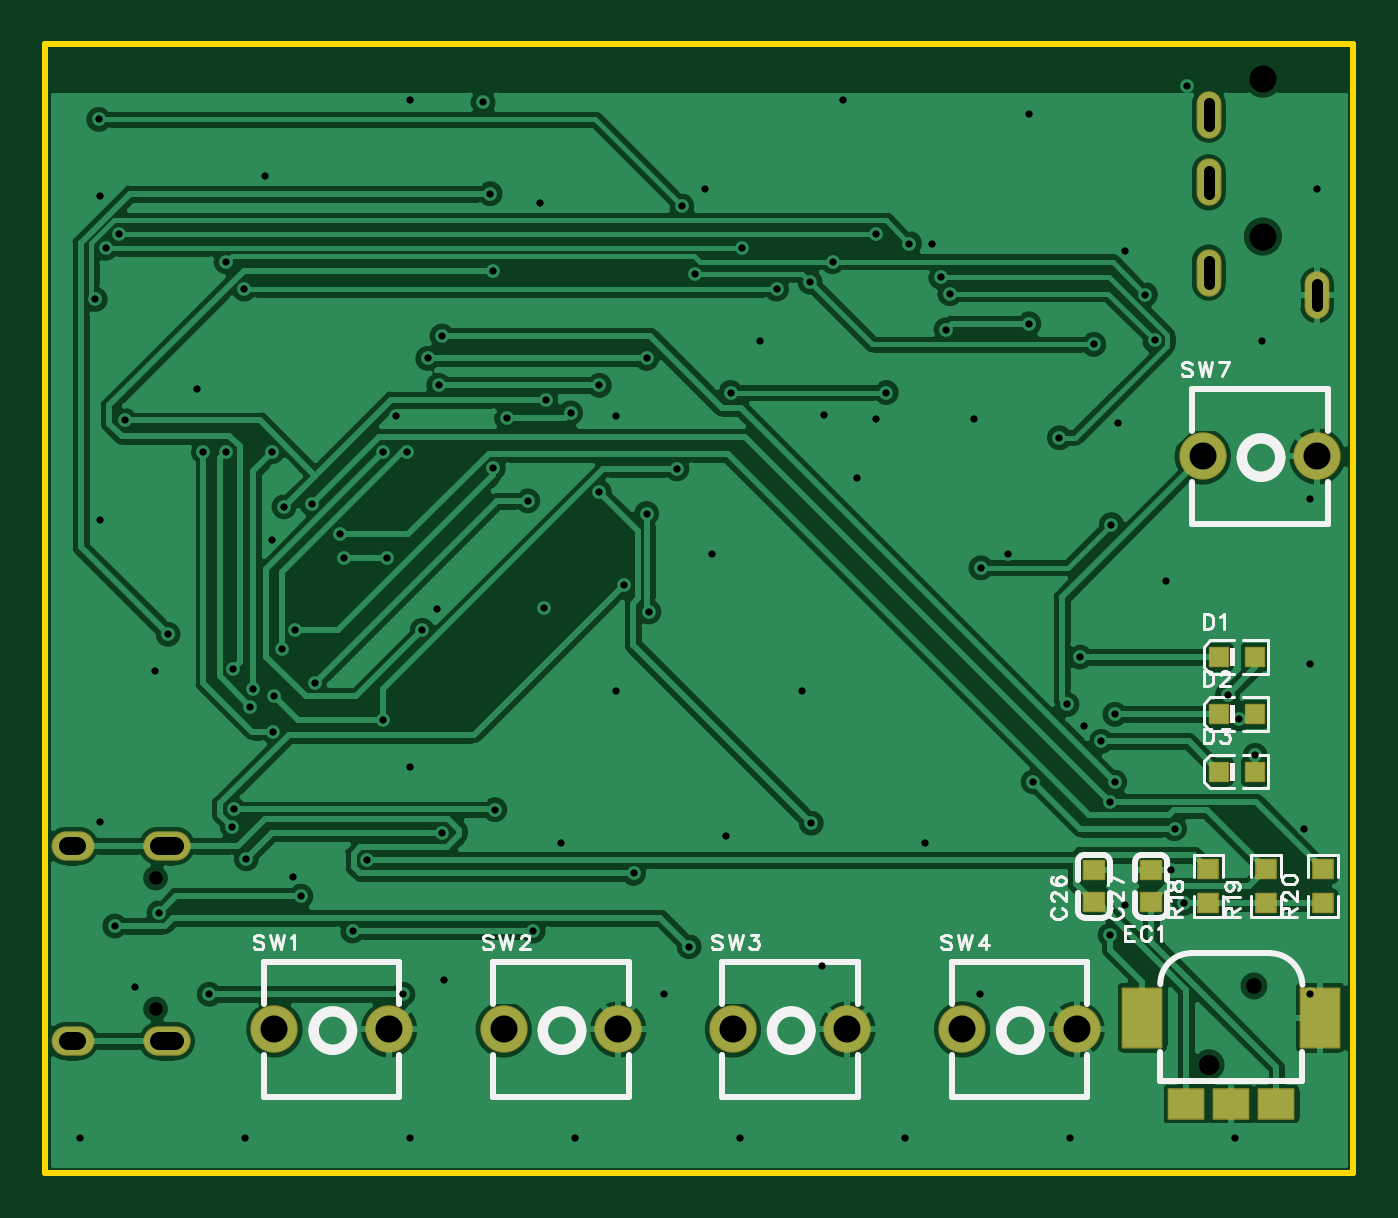
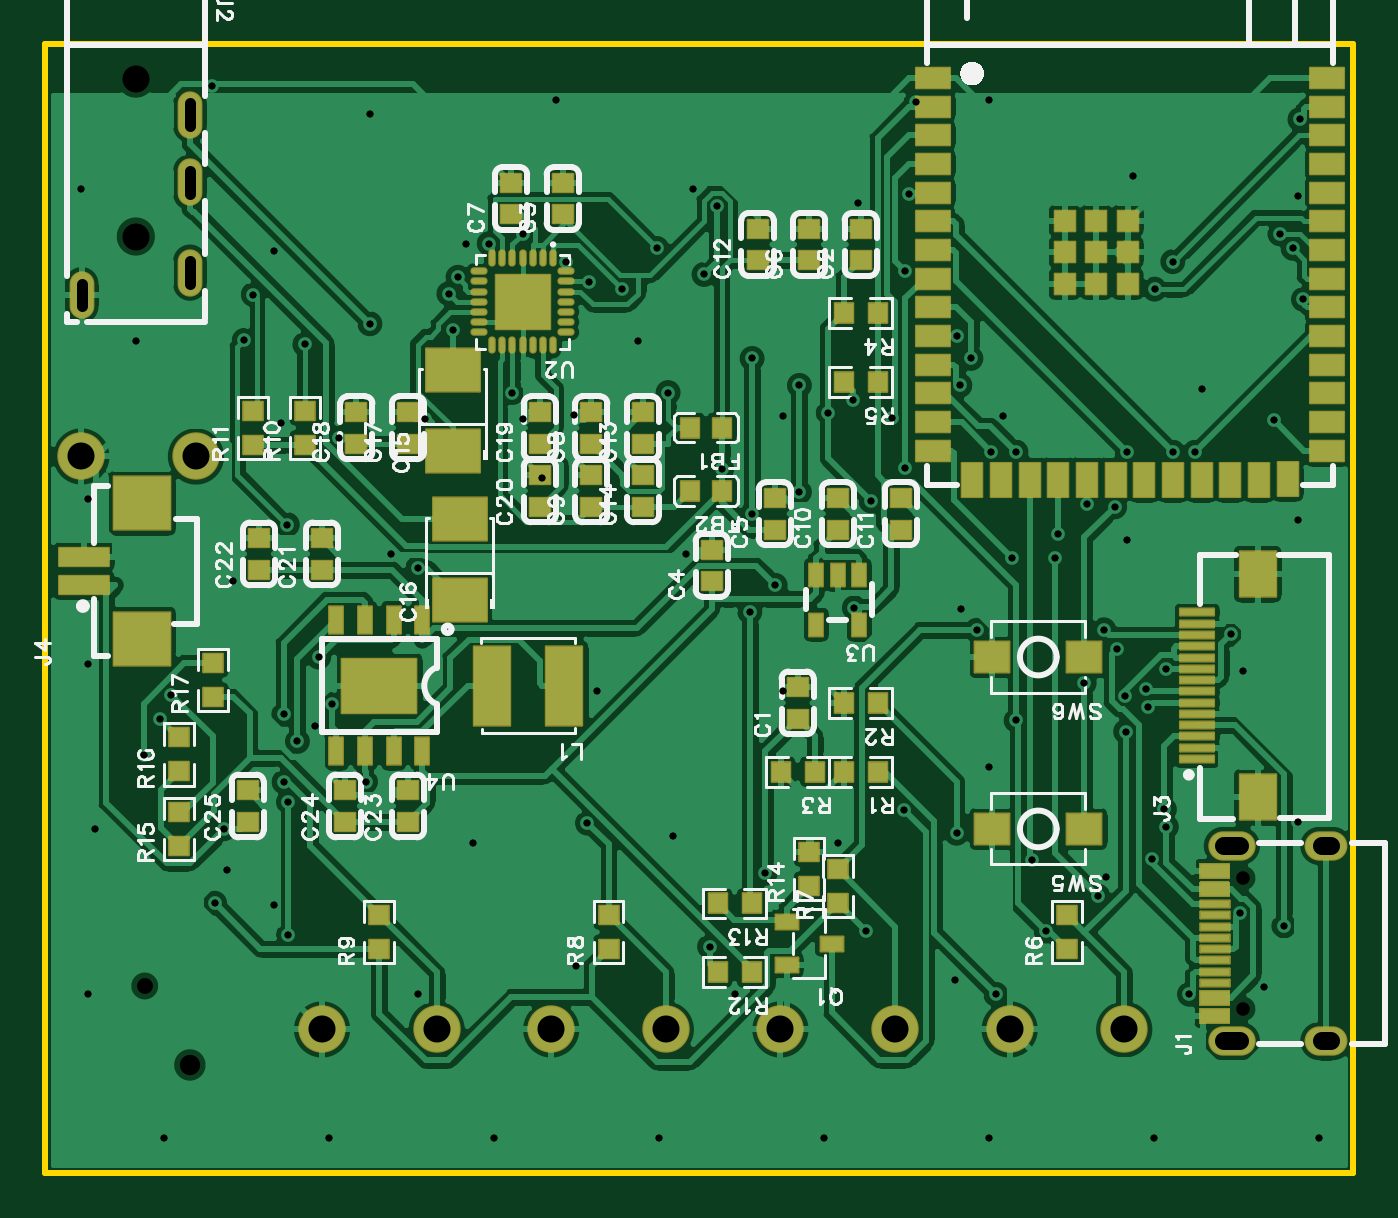
Circuit board: 12 layer files. Board 58.0 x 50.0 mm.
- drill: Drill_NPTH_Through.DRL (444 bytes)
- drill: Drill_PTH_Through.DRL (3492 bytes)
- drill: Drill_PTH_Through_Via.DRL (2927 bytes)
- outline: Gerber_BoardOutlineLayer.GKO (741 bytes)
- bottom_copper: Gerber_BottomLayer.GBL (145570 bytes)
- paste: Gerber_BottomPasteMaskLayer.GBP (33604 bytes)
- bottom_silk: Gerber_BottomSilkscreenLayer.GBO (67404 bytes)
- bottom_mask: Gerber_BottomSolderMaskLayer.GBS (8987 bytes)
- top_copper: Gerber_TopLayer.GTL (82148 bytes)
- paste: Gerber_TopPasteMaskLayer.GTP (3059 bytes)
- top_silk: Gerber_TopSilkscreenLayer.GTO (19523 bytes)
- top_mask: Gerber_TopSolderMaskLayer.GTS (2228 bytes)

=== drill: Drill_NPTH_Through.DRL ===
;TYPE=NON_PLATED
;Layer: NPTH_Through
;EasyEDA Pro Client v4.1.60, 2026-09-27 03:20:57
;Gerber Generator version 0.3
M48
METRIC,LZ,0000.00000
;Hole size 1 = 0.60000 METRIC
T01C0.60000
;Hole size 2 = 0.70002 METRIC
T02C0.70002
;Hole size 3 = 0.90002 METRIC
T03C0.90002
;Hole size 4 = 1.20000 METRIC
T04C1.20000
%
G05
G90
T01
X4.88861Y7.26008
X4.88861Y13.05992
T02
X53.57813Y8.27804
T03
X51.57813Y4.77792
T04
X53.975Y48.50054
X53.975Y41.50055
M30
=== drill: Drill_PTH_Through.DRL ===
;TYPE=PLATED
;Layer: PTH_Through
;EasyEDA Pro Client v4.1.60, 2026-09-27 03:20:57
;Gerber Generator version 0.3
M48
METRIC,LZ,0000.00000
;Hole size 1 = 0.30480 METRIC
T01C0.30480
;Hole size 2 = 0.30505 METRIC
T02C0.30505
;Hole size 3 = 0.50002 METRIC
T03C0.50002
;Hole size 4 = 0.80000 METRIC
T04C0.80000
;Hole size 5 = 1.19990 METRIC
T05C1.19990
%
G05
G90
T01
X1.524Y1.524
X8.8392Y1.524
X16.1544Y1.524
X23.4696Y1.524
X30.7848Y1.524
X38.1Y1.524
X45.4152Y1.524
X52.7304Y1.524
X27.432Y7.9248
X41.4528Y7.9248
X56.0832Y7.9248
X3.9624Y8.2296
X17.6784Y8.5344
X34.4424Y9.144
X47.8536Y11.8872
X10.9728Y13.1064
X22.86Y14.6304
X39.0144Y14.6304
X30.1752Y14.9352
X55.7784Y15.24
X2.4384Y15.5448
X16.1544Y17.9832
X46.0248Y19.812
X25.2984Y21.336
X33.528Y21.336
X4.8768Y22.2504
X56.0832Y22.5552
X17.3736Y24.9936
X49.6824Y26.2128
X29.5656Y27.432
X42.672Y27.432
X10.0584Y28.0416
X2.4384Y28.956
X56.0832Y29.8704
X35.9664Y30.7848
X47.5488Y33.2232
X15.5448Y33.528
X25.2984Y33.528
X6.7056Y34.7472
X31.6992Y36.8808
X53.9496Y36.8808
X47.8536Y40.8432
X39.3192Y41.148
X21.9456Y42.9768
X2.4384Y43.2816
X29.2608Y43.5864
X56.388Y43.5864
X9.7536Y44.196
X43.5864Y46.9392
X16.1544Y47.5488
X35.3568Y47.5488
X50.5968Y48.1584
X22.1234Y25.0444
X19.4056Y47.4472
T02
X53.63171Y18.49801
X45.86593Y22.85664
X52.92204Y20.12437
X8.81657Y39.16924
X45.29139Y20.75683
X34.89824Y40.38336
X38.3092Y41.19057
X8.32737Y22.33848
X20.44644Y33.45197
X19.86758Y39.98077
X23.28387Y33.67981
X5.4394Y23.86629
X3.08254Y10.9367
X30.88734Y40.97568
X8.00784Y40.38539
X50.05997Y15.25012
X50.48059Y11.94661
X19.71822Y43.39782
X30.37908Y34.58557
X52.40743Y21.17821
X47.41355Y20.31665
X17.44341Y34.90154
X46.8098Y19.11904
X14.26968Y13.85566
X13.08097Y28.31712
X11.81097Y29.65696
X17.59403Y15.04946
X2.21564Y38.71077
X3.25703Y41.61805
X48.76788Y38.92769
X33.95336Y15.49523
X19.85818Y31.22363
X7.26845Y7.90929
X46.48188Y36.71891
X10.09724Y19.55643
X11.93492Y21.70678
X2.67893Y40.97568
X11.06751Y24.06771
X47.40441Y17.31945
X32.41616Y39.16924
X37.28126Y34.58557
X47.25861Y28.7286
X43.79228Y17.32987
X14.95853Y31.94905
X16.95573Y36.09559
X16.70427Y24.04332
X10.47925Y23.23535
X10.12543Y21.14341
X13.62529Y10.7142
X26.7568Y24.85942
X49.17072Y36.89341
X10.05507Y31.95744
X14.95243Y20.04919
X47.20705Y10.53843
X47.20705Y16.43173
X28.0019Y31.20001
X5.04544Y11.52497
X25.63209Y26.03671
X22.181Y34.26858
X8.29105Y15.33547
X26.07786Y13.2674
X8.91233Y13.91434
X24.55844Y30.1736
X41.15018Y33.41997
X16.0492Y31.96785
X9.08403Y20.65523
X36.83118Y33.39304
X21.62754Y10.7142
X9.19833Y21.44339
X11.32863Y12.26156
X19.92904Y16.09569
X8.37918Y16.10204
X40.09761Y38.9668
X17.58539Y37.08873
X28.53962Y10.02256
X34.53782Y33.60005
X8.00708Y31.94296
X49.92053Y13.39999
X24.55844Y34.90154
X15.15208Y27.2521
X2.37108Y46.68965
X21.38827Y29.78219
X15.8554Y7.90929
X41.47378Y26.81547
X13.2293Y27.2521
X36.82457Y41.61805
X28.78625Y39.81821
X28.21272Y42.86214
X7.01318Y31.94042
X33.9018Y39.4809
X43.59874Y37.63204
X3.53491Y33.34554
X39.69299Y39.69299
X44.9556Y32.57796
X10.58314Y29.51752
X39.9287Y37.36559
X26.65571Y36.09559
X26.65571Y29.2211
T03
X51.57495Y46.40061G85X51.57495Y47.40058
X51.57495Y43.40061G85X51.57495Y44.40058
X51.57495Y39.40062G85X51.57495Y40.40059
X56.37505Y38.40062G85X56.37505Y39.40059
T04
X1.00874Y14.48496G85X1.40873Y14.48496
X5.03866Y14.48496G85X5.73866Y14.48496
X5.03864Y5.83504G85X5.73863Y5.83504
X1.00874Y5.83504G85X1.40873Y5.83504
T05
X15.24Y6.35
X10.16Y6.35
X25.4Y6.35
X20.32Y6.35
X35.56Y6.35
X30.48Y6.35
X45.72Y6.35
X40.64Y6.35
X56.388Y31.75
X51.308Y31.75
M30
=== drill: Drill_PTH_Through_Via.DRL ===
;TYPE=PLATED
;Layer: PTH_Through_Via
;EasyEDA Pro Client v4.1.60, 2026-09-27 03:20:57
;Gerber Generator version 0.3
M48
METRIC,LZ,0000.00000
;Hole size 1 = 0.30480 METRIC
T01C0.30480
;Hole size 2 = 0.30505 METRIC
T02C0.30505
%
G05
G90
T01
X1.524Y1.524
X8.8392Y1.524
X16.1544Y1.524
X23.4696Y1.524
X30.7848Y1.524
X38.1Y1.524
X45.4152Y1.524
X52.7304Y1.524
X27.432Y7.9248
X41.4528Y7.9248
X56.0832Y7.9248
X3.9624Y8.2296
X17.6784Y8.5344
X34.4424Y9.144
X47.8536Y11.8872
X10.9728Y13.1064
X22.86Y14.6304
X39.0144Y14.6304
X30.1752Y14.9352
X55.7784Y15.24
X2.4384Y15.5448
X16.1544Y17.9832
X46.0248Y19.812
X25.2984Y21.336
X33.528Y21.336
X4.8768Y22.2504
X56.0832Y22.5552
X17.3736Y24.9936
X49.6824Y26.2128
X29.5656Y27.432
X42.672Y27.432
X10.0584Y28.0416
X2.4384Y28.956
X56.0832Y29.8704
X35.9664Y30.7848
X47.5488Y33.2232
X15.5448Y33.528
X25.2984Y33.528
X6.7056Y34.7472
X31.6992Y36.8808
X53.9496Y36.8808
X47.8536Y40.8432
X39.3192Y41.148
X21.9456Y42.9768
X2.4384Y43.2816
X29.2608Y43.5864
X56.388Y43.5864
X9.7536Y44.196
X43.5864Y46.9392
X16.1544Y47.5488
X35.3568Y47.5488
X50.5968Y48.1584
X22.1234Y25.0444
X19.4056Y47.4472
T02
X53.63171Y18.49801
X45.86593Y22.85664
X52.92204Y20.12437
X8.81657Y39.16924
X45.29139Y20.75683
X34.89824Y40.38336
X38.3092Y41.19057
X8.32737Y22.33848
X20.44644Y33.45197
X19.86758Y39.98077
X23.28387Y33.67981
X5.4394Y23.86629
X3.08254Y10.9367
X30.88734Y40.97568
X8.00784Y40.38539
X50.05997Y15.25012
X50.48059Y11.94661
X19.71822Y43.39782
X30.37908Y34.58557
X52.40743Y21.17821
X47.41355Y20.31665
X17.44341Y34.90154
X46.8098Y19.11904
X14.26968Y13.85566
X13.08097Y28.31712
X11.81097Y29.65696
X17.59403Y15.04946
X2.21564Y38.71077
X3.25703Y41.61805
X48.76788Y38.92769
X33.95336Y15.49523
X19.85818Y31.22363
X7.26845Y7.90929
X46.48188Y36.71891
X10.09724Y19.55643
X11.93492Y21.70678
X2.67893Y40.97568
X11.06751Y24.06771
X47.40441Y17.31945
X32.41616Y39.16924
X37.28126Y34.58557
X47.25861Y28.7286
X43.79228Y17.32987
X14.95853Y31.94905
X16.95573Y36.09559
X16.70427Y24.04332
X10.47925Y23.23535
X10.12543Y21.14341
X13.62529Y10.7142
X26.7568Y24.85942
X49.17072Y36.89341
X10.05507Y31.95744
X14.95243Y20.04919
X47.20705Y10.53843
X47.20705Y16.43173
X28.0019Y31.20001
X5.04544Y11.52497
X25.63209Y26.03671
X22.181Y34.26858
X8.29105Y15.33547
X26.07786Y13.2674
X8.91233Y13.91434
X24.55844Y30.1736
X41.15018Y33.41997
X16.0492Y31.96785
X9.08403Y20.65523
X36.83118Y33.39304
X21.62754Y10.7142
X9.19833Y21.44339
X11.32863Y12.26156
X19.92904Y16.09569
X8.37918Y16.10204
X40.09761Y38.9668
X17.58539Y37.08873
X28.53962Y10.02256
X34.53782Y33.60005
X8.00708Y31.94296
X49.92053Y13.39999
X24.55844Y34.90154
X15.15208Y27.2521
X2.37108Y46.68965
X21.38827Y29.78219
X15.8554Y7.90929
X41.47378Y26.81547
X13.2293Y27.2521
X36.82457Y41.61805
X28.78625Y39.81821
X28.21272Y42.86214
X7.01318Y31.94042
X33.9018Y39.4809
X43.59874Y37.63204
X3.53491Y33.34554
X39.69299Y39.69299
X44.9556Y32.57796
X10.58314Y29.51752
X39.9287Y37.36559
X26.65571Y36.09559
X26.65571Y29.2211
M30
=== outline: Gerber_BoardOutlineLayer.GKO ===
G04 Layer: BoardOutlineLayer*
G04 EasyEDA Pro v4.1.60, 2026-09-27 03:20:57*
G04 Gerber Generator version 0.3*
G04 Scale: 100 percent, Rotated: No, Reflected: No*
G04 Dimensions in millimeters*
G04 Leading zeros omitted, absolute positions, 4 integers and 5 decimals*
G04 Generated by one-click*
G04 Object Configs: Pad,Via,Track,Text,Image,Dimension,BoardOutline,BoardCutout,CopperFilled,SolidRegion,FPCStiffener,Line,PlaneZone,ComponentProperty,ComponentSilkscreen,TearDrop*
G04 Layer Configs: 1,15,16,2,3,4,5,6,7,8,9,10,11,13,14,56*
G04 Copper Areas: 0*
%FSLAX45Y45*%
%MOMM*%
%ADD10C,0.254*%
%ADD11C,0.7629*%
G75*


G04 PolygonModel Start*
G54D10*
G01X0Y0D02*
G01X0Y5001260D01*
G01X5798820Y5001260D01*
G01X5798820Y0D01*
G01X0Y0D01*

M02*


=== bottom_copper: Gerber_BottomLayer.GBL (145570 bytes, source omitted) ===
=== paste: Gerber_BottomPasteMaskLayer.GBP (33604 bytes, source omitted) ===
=== bottom_silk: Gerber_BottomSilkscreenLayer.GBO (67404 bytes, source omitted) ===
=== bottom_mask: Gerber_BottomSolderMaskLayer.GBS (8987 bytes, source omitted) ===
=== top_copper: Gerber_TopLayer.GTL (82148 bytes, source omitted) ===
=== paste: Gerber_TopPasteMaskLayer.GTP ===
G04 Layer: TopPasteMaskLayer*
G04 EasyEDA Pro v4.1.60, 2026-09-27 03:20:57*
G04 Gerber Generator version 0.3*
G04 Scale: 100 percent, Rotated: No, Reflected: No*
G04 Dimensions in millimeters*
G04 Leading zeros omitted, absolute positions, 4 integers and 5 decimals*
G04 Generated by one-click*
G04 Object Configs: Pad,Via,Track,Text,Image,Dimension,BoardOutline,BoardCutout,CopperFilled,SolidRegion,FPCStiffener,Line,PlaneZone,ComponentProperty,ComponentSilkscreen,TearDrop*
G04 Layer Configs: 1,15,16,2,3,4,5,6,7,8,9,10,11,13,14,56*
G04 Copper Areas: 0*
%FSLAX45Y45*%
%MOMM*%
%ADD10R,0.8X0.8*%
%ADD11R,0.9X0.8*%
%ADD12R,1.7X2.59999*%
%ADD13R,1.524X1.3*%
%ADD14C,0.3121*%
G75*


G04 PolygonModel Start*
G36*
G01X5111201Y1389502D02*
G01X5116203Y1394501D01*
G01X5196202Y1394501D01*
G01X5201201Y1389502D01*
G01X5201201Y1309502D01*
G01X5196202Y1304501D01*
G01X5171999Y1304501D01*
G01X5171999Y1341501D01*
G01X5138999Y1341501D01*
G01X5138999Y1304501D01*
G01X5116203Y1304501D01*
G01X5111201Y1309502D01*
G01X5111201Y1389502D01*
G37*
G36*
G01X5201199Y1150498D02*
G01X5196197Y1145499D01*
G01X5116198Y1145499D01*
G01X5111199Y1150498D01*
G01X5111199Y1230498D01*
G01X5116198Y1235499D01*
G01X5140401Y1235499D01*
G01X5140401Y1198499D01*
G01X5173401Y1198499D01*
G01X5173401Y1235499D01*
G01X5196197Y1235499D01*
G01X5201199Y1230498D01*
G01X5201199Y1150498D01*
G37*
G36*
G01X5365201Y1389502D02*
G01X5370203Y1394501D01*
G01X5450202Y1394501D01*
G01X5455201Y1389502D01*
G01X5455201Y1309502D01*
G01X5450202Y1304501D01*
G01X5425999Y1304501D01*
G01X5425999Y1341501D01*
G01X5392999Y1341501D01*
G01X5392999Y1304501D01*
G01X5370203Y1304501D01*
G01X5365201Y1309502D01*
G01X5365201Y1389502D01*
G37*
G36*
G01X5455199Y1150498D02*
G01X5450197Y1145499D01*
G01X5370198Y1145499D01*
G01X5365199Y1150498D01*
G01X5365199Y1230498D01*
G01X5370198Y1235499D01*
G01X5394401Y1235499D01*
G01X5394401Y1198499D01*
G01X5427401Y1198499D01*
G01X5427401Y1235499D01*
G01X5450197Y1235499D01*
G01X5455199Y1230498D01*
G01X5455199Y1150498D01*
G37*
G36*
G01X5619201Y1389502D02*
G01X5624203Y1394501D01*
G01X5704202Y1394501D01*
G01X5709201Y1389502D01*
G01X5709201Y1309502D01*
G01X5704202Y1304501D01*
G01X5679999Y1304501D01*
G01X5679999Y1341501D01*
G01X5646999Y1341501D01*
G01X5646999Y1304501D01*
G01X5624203Y1304501D01*
G01X5619201Y1309502D01*
G01X5619201Y1389502D01*
G37*
G36*
G01X5709199Y1150498D02*
G01X5704197Y1145499D01*
G01X5624198Y1145499D01*
G01X5619199Y1150498D01*
G01X5619199Y1230498D01*
G01X5624198Y1235499D01*
G01X5648401Y1235499D01*
G01X5648401Y1198499D01*
G01X5681401Y1198499D01*
G01X5681401Y1235499D01*
G01X5704197Y1235499D01*
G01X5709199Y1230498D01*
G01X5709199Y1150498D01*
G37*

G04 Pad Start*
G54D10*
G01X5203254Y2285662D03*
G01X5363147Y2286348D03*
G01X5203254Y2031662D03*
G01X5363147Y2032348D03*
G01X5203254Y1777662D03*
G01X5363147Y1778348D03*
G54D11*
G01X4648200Y1340002D03*
G01X4648200Y1199998D03*
G01X4902200Y1340002D03*
G01X4902200Y1199998D03*
G54D12*
G01X5652808Y687799D03*
G01X4862792Y687799D03*
G54D13*
G01X5457787Y302804D03*
G01X5057788Y302804D03*
G01X5257787Y302804D03*
G04 Pad End*

M02*


=== top_silk: Gerber_TopSilkscreenLayer.GTO (19523 bytes, source omitted) ===
=== top_mask: Gerber_TopSolderMaskLayer.GTS ===
G04 Layer: TopSolderMaskLayer*
G04 EasyEDA Pro v4.1.60, 2026-09-27 03:20:57*
G04 Gerber Generator version 0.3*
G04 Scale: 100 percent, Rotated: No, Reflected: No*
G04 Dimensions in millimeters*
G04 Leading zeros omitted, absolute positions, 4 integers and 5 decimals*
G04 Generated by one-click*
G04 Object Configs: Pad,Via,Track,Text,Image,Dimension,BoardOutline,BoardCutout,CopperFilled,SolidRegion,FPCStiffener,Line,PlaneZone,ComponentProperty,ComponentSilkscreen,TearDrop*
G04 Layer Configs: 1,15,16,2,3,4,5,6,7,8,9,10,11,13,14,56*
G04 Copper Areas: 0*
%FSLAX45Y45*%
%MOMM*%
%AMRoundRect*1,1,$1,$2,$3*1,1,$1,$4,$5*1,1,$1,0-$2,0-$3*1,1,$1,0-$4,0-$5*20,1,$1,$2,$3,$4,$5,0*20,1,$1,$4,$5,0-$2,0-$3,0*20,1,$1,0-$2,0-$3,0-$4,0-$5,0*20,1,$1,0-$4,0-$5,$2,$3,0*4,1,4,$2,$3,$4,$5,0-$2,0-$3,0-$4,0-$5,$2,$3,0*%
%ADD10O,1.9016X1.3016*%
%ADD11O,2.1016X1.3016*%
%ADD12O,1.10002X2.10002*%
%ADD13C,2.1016*%
%ADD14RoundRect,0.1016X-0.4X-0.4X-0.4X0.4*%
%ADD15RoundRect,0.1016X-0.45X-0.4X-0.45X0.4*%
%ADD16RoundRect,0.1016X-0.85X1.3X0.85X1.3*%
%ADD17RoundRect,0.1026X-0.762X0.65X0.762X0.65*%
%ADD18RoundRect,0.1016X-0.762X0.65X0.762X0.65*%
%ADD19RoundRect,0.1016X-0.432X-0.40324X-0.432X0.40324*%
G75*


G04 Pad Start*
G54D10*
G01X120891Y1448511D03*
G54D11*
G01X538874Y1448511D03*
G01X538874Y583489D03*
G54D10*
G01X120891Y583489D03*
G54D12*
G01X5157495Y4690059D03*
G01X5157495Y4390060D03*
G01X5157495Y3990061D03*
G01X5637505Y3890061D03*
G54D13*
G01X1524000Y635000D03*
G01X1016000Y635000D03*
G01X2540000Y635000D03*
G01X2032000Y635000D03*
G01X3556000Y635000D03*
G01X3048000Y635000D03*
G01X4572000Y635000D03*
G01X4064000Y635000D03*
G54D14*
G01X5203254Y2285662D03*
G01X5363147Y2286348D03*
G01X5203254Y2031662D03*
G01X5363147Y2032348D03*
G01X5203254Y1777662D03*
G01X5363147Y1778348D03*
G54D13*
G01X5638800Y3175000D03*
G01X5130800Y3175000D03*
G54D15*
G01X4648200Y1340002D03*
G01X4648200Y1199998D03*
G01X4902200Y1340002D03*
G01X4902200Y1199998D03*
G54D16*
G01X5652808Y687799D03*
G01X4862792Y687799D03*
G54D18*
G01X5457787Y302804D03*
G01X5057788Y302804D03*
G01X5257787Y302804D03*
G54D19*
G01X5156200Y1345336D03*
G01X5156200Y1194664D03*
G01X5410200Y1345336D03*
G01X5410200Y1194664D03*
G01X5664200Y1345336D03*
G01X5664200Y1194664D03*
G04 Pad End*

M02*
